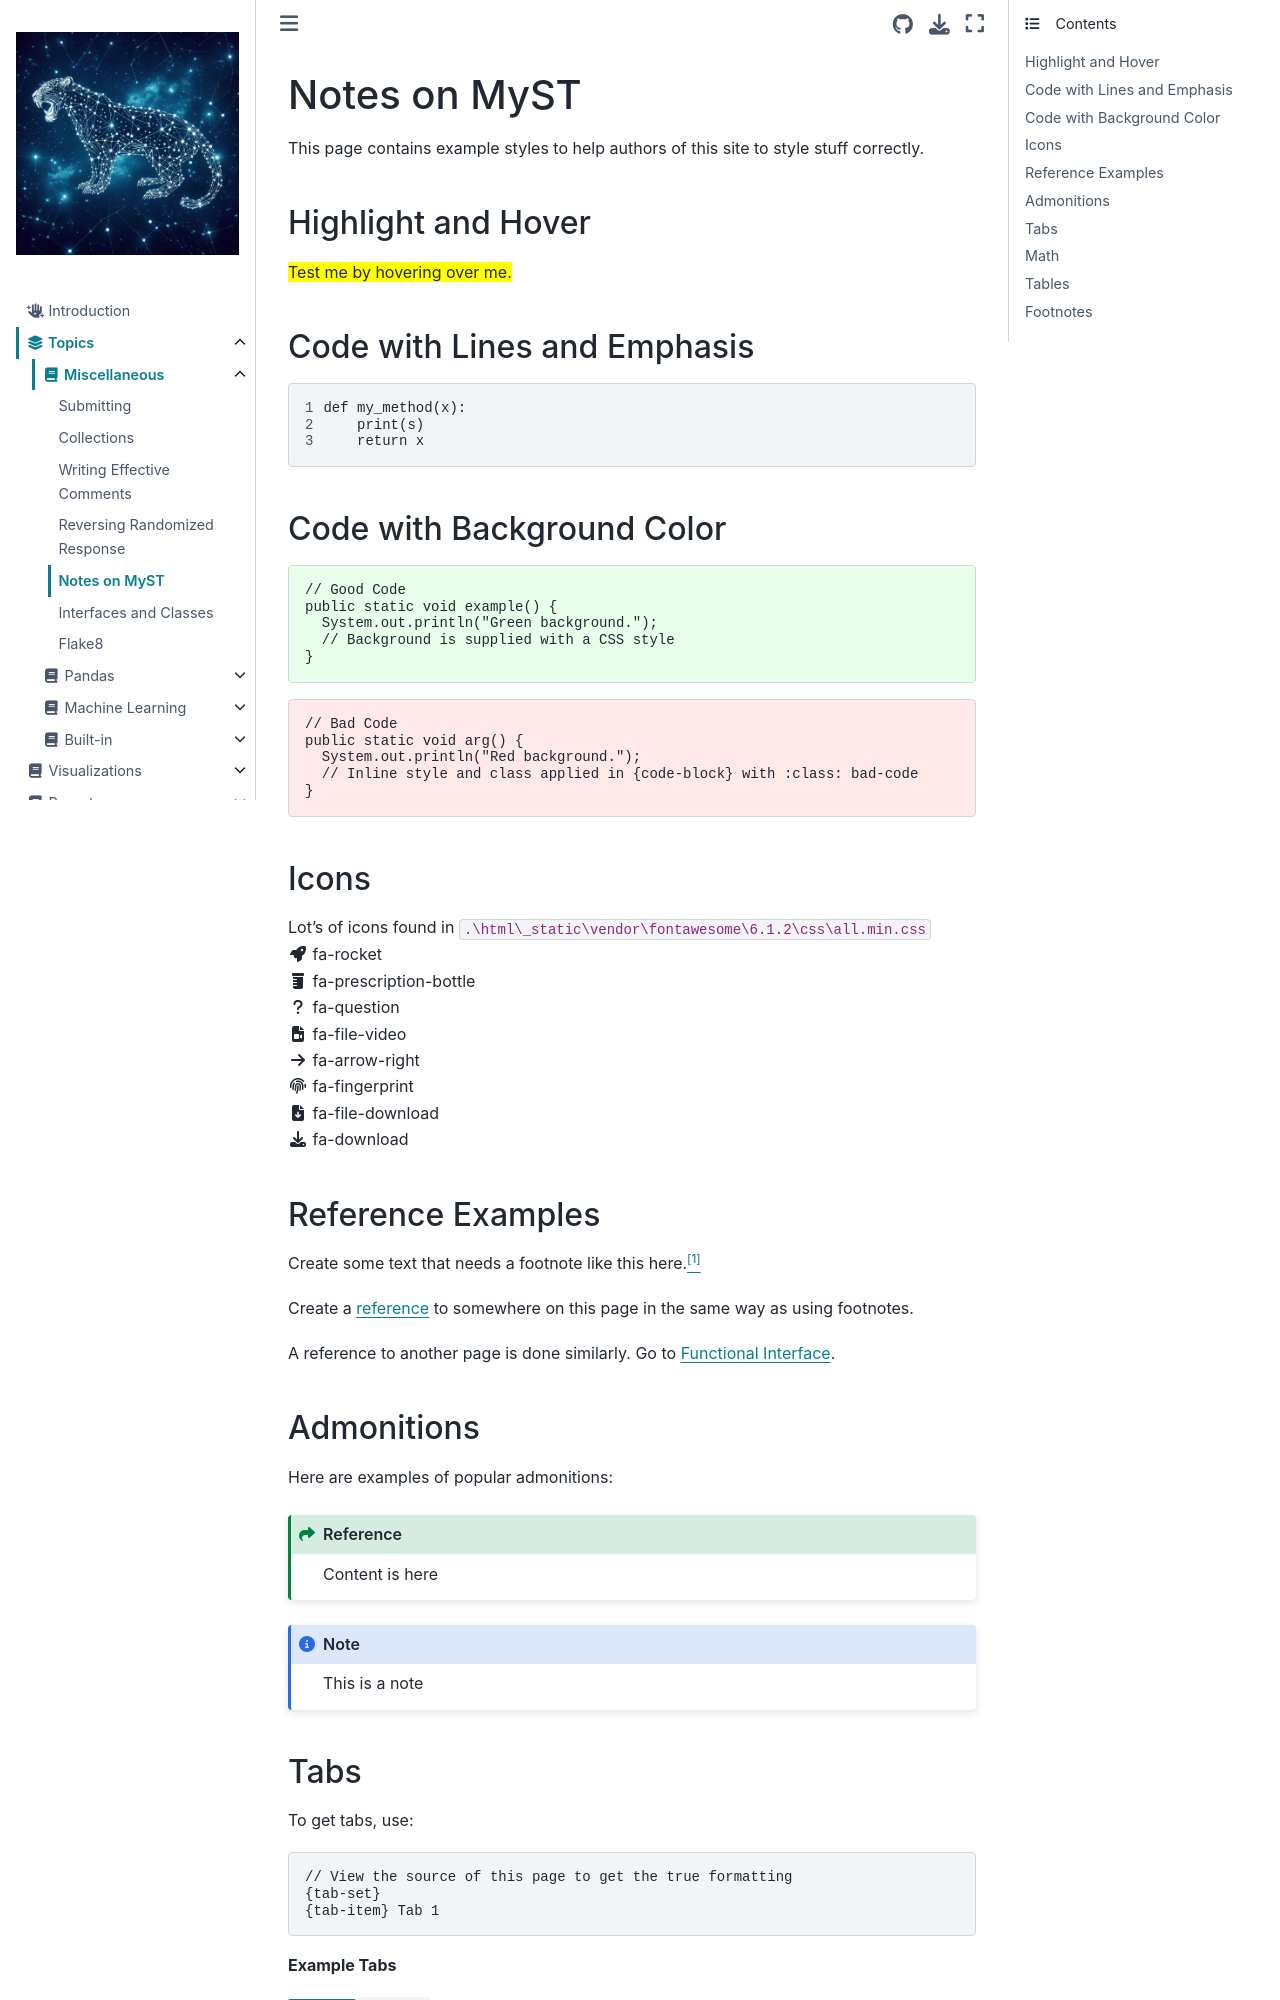

repository: jeffstride/idp · page: Topics/misc/my_st.html · generator: jekyll

<style>
div.good-code div pre {
    background-color: rgba(209, 255, 211, 0.5) !important; /* Light green */
}
div.bad-code div pre {
    background-color: rgba(255, 209, 209, 0.5) !important;
}
div.okay-code div pre {
    background-color: rgba(253, 255, 201, 0.5) !important;
}
</style>
# Notes on MyST 
This page contains example styles to help authors of this site to style stuff correctly.

## Highlight and Hover
<span title="Extra information on hover!" style="background-color: yellow">Test me by hovering over me.</span>

## Code with Lines and Emphasis
```{code-block} python
:linenos:
:emphasize-lines: 3
def my_method(x):
    print(s)
    return x
```

## Code with Background Color 
```{code-block} java
:class: good-code
// Good Code
public static void example() {
  System.out.println("Green background.");
  // Background is supplied with a CSS style
}
```
```{code-block} java
:class: bad-code
// Bad Code
public static void arg() {
  System.out.println("Red background.");
  // Inline style and class applied in {code-block} with :class: bad-code
}
```

## Icons
Lot's of icons found in `.\html\_static\vendor\fontawesome\6.1.2\css\all.min.css`   
<i class="fas fa-rocket fa-fw"></i> fa-rocket   
<i class="fas fa-prescription-bottle fa-fw"></i> fa-prescription-bottle   
<i class="fas fa-question fa-fw"></i> fa-question  
<i class="fas fa-file-video fa-fw"></i> fa-file-video  
<i class="fas fa-arrow-right fa-fw"></i> fa-arrow-right  
<i class="fas fa-fingerprint fa-fw"></i> fa-fingerprint    
<i class="fas fa-file-download fa-fw"></i> fa-file-download   
<i class="fas fa-download fa-fw"></i> fa-download
